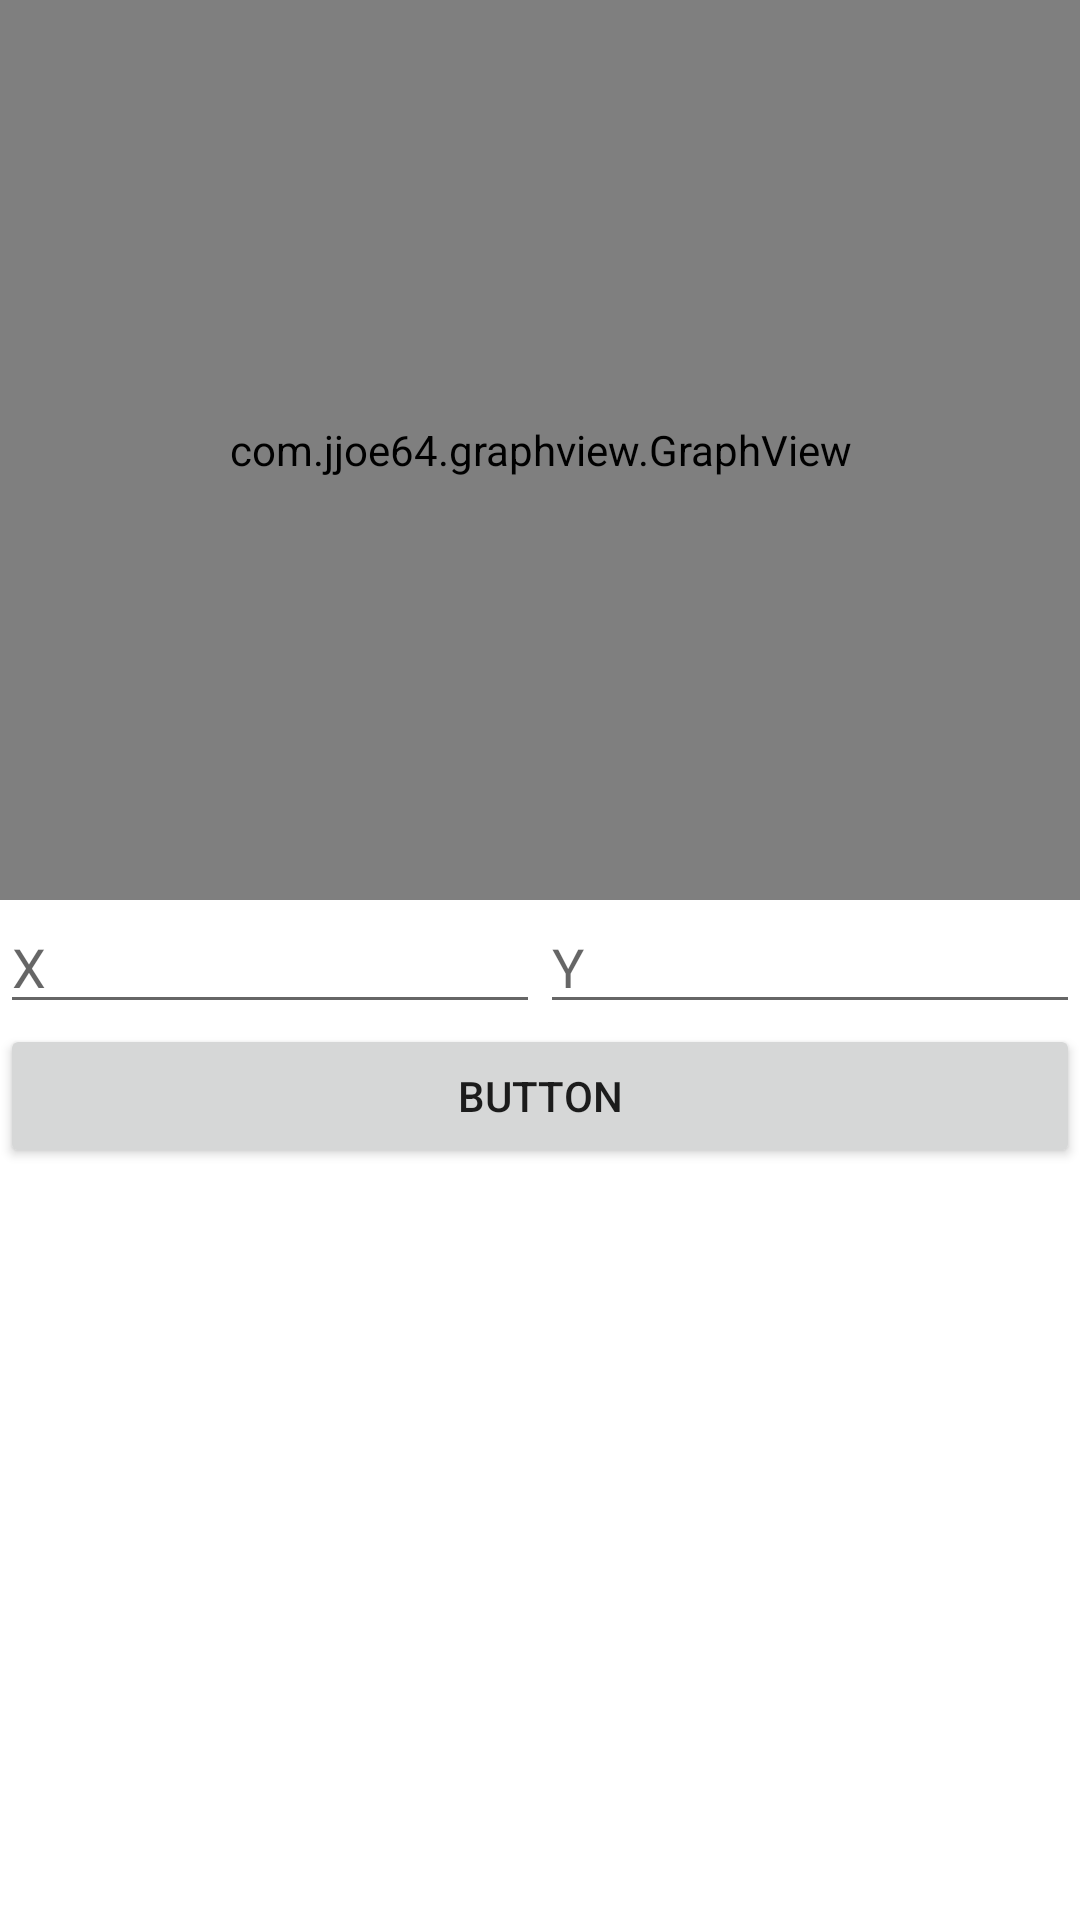

This screen was rendered from an Android layout file. Write that file and the resources it references.
<!-- AndroidManifest.xml: application theme Theme.Graph -->
<!-- res/layout/activity_calculus_act.xml -->
<?xml version="1.0" encoding="utf-8"?>
<LinearLayout xmlns:android="http://schemas.android.com/apk/res/android"
    xmlns:app="http://schemas.android.com/apk/res-auto"
    xmlns:tools="http://schemas.android.com/tools"
    android:layout_width="match_parent"
    android:layout_height="match_parent"
    android:orientation="vertical"
    tools:context=".calculus_act">

    <com.jjoe64.graphview.GraphView
        android:id="@+id/graph_calculas_activity"
        android:layout_width="match_parent"
        android:layout_height="300dp" />

    <LinearLayout
        android:layout_width="match_parent"
        android:layout_height="wrap_content"
        android:orientation="horizontal">

        <EditText
            android:id="@+id/numX_calculas_activity"
            android:layout_width="wrap_content"
            android:layout_height="wrap_content"
            android:layout_weight="1"
            android:ems="10"
            android:hint="X" />

        <EditText
            android:id="@+id/numY_calculas_activity"
            android:layout_width="wrap_content"
            android:layout_height="wrap_content"
            android:layout_weight="1"
            android:ems="10"
            android:hint="Y" />
    </LinearLayout>

    <Button
        android:id="@+id/btnAddPt_calculas_activity"
        android:layout_width="match_parent"
        android:layout_height="wrap_content"
        android:text="Button" />

</LinearLayout>
<!-- resources referenced by this layout -->
<resources>
  <style name="Theme.Graph" parent="Theme.MaterialComponents.Light.DarkActionBar">
          
          <item name="colorPrimary">@color/purple_500</item>
          <item name="colorPrimaryVariant">@color/purple_700</item>
          <item name="colorOnPrimary">@color/white</item>
          
          <item name="colorSecondary">@color/teal_200</item>
          <item name="colorSecondaryVariant">@color/teal_700</item>
          <item name="colorOnSecondary">@color/black</item>
          
          <item name="android:statusBarColor" tools:targetApi="l">?attr/colorPrimaryVariant</item>
          
      </style>
  <!-- not gathered from this repository: default colours our renderer supplied (Android Studio template values) -->
  <color name="purple_500">#FF6200EE</color>
  <color name="purple_700">#FF3700B3</color>
  <color name="teal_200">#FF03DAC5</color>
  <color name="teal_700">#FF018786</color>
  <color name="black">#FF000000</color>
  <color name="white">#FFFFFFFF</color>
</resources>
